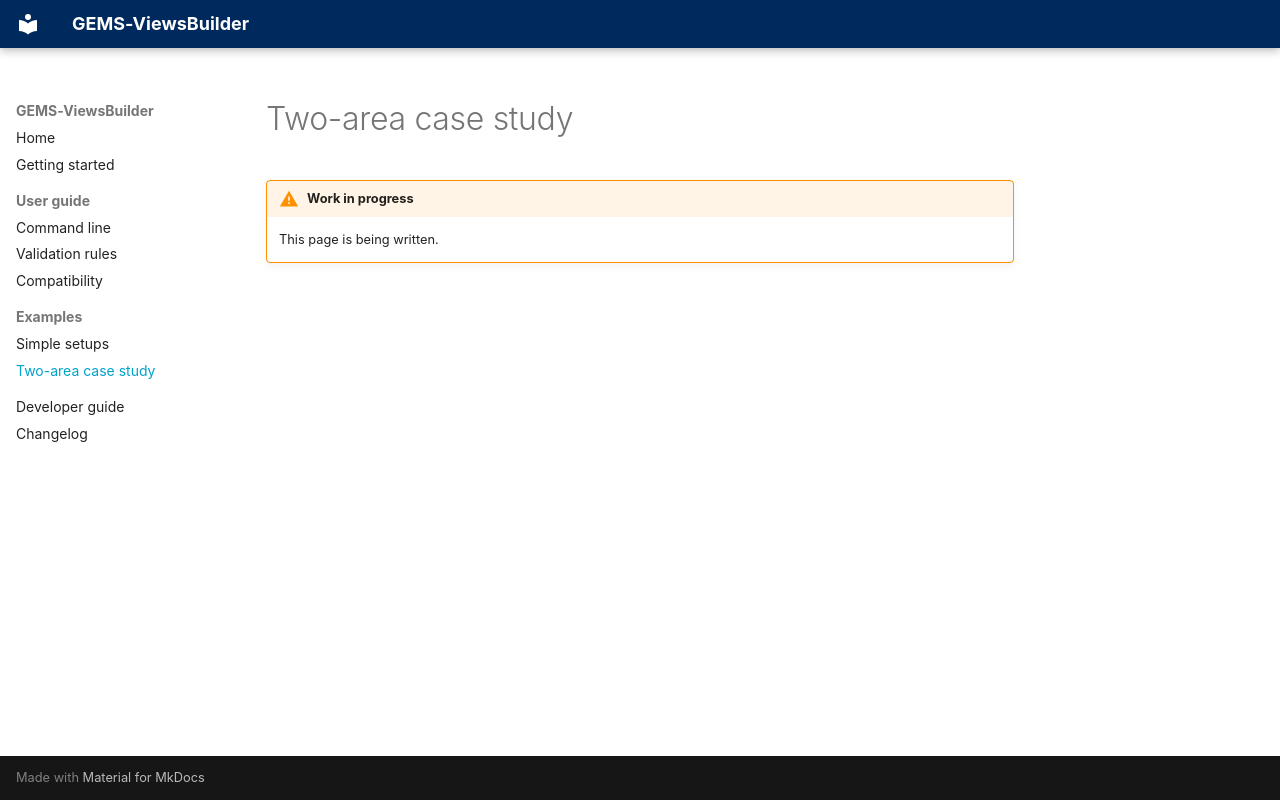

repository: AntaresSimulatorTeam/GEMS-ViewsBuilder · page: examples/two-areas/index.html · generator: mkdocs

# Two-area case study

!!! warning "Work in progress"
    This page is being written.
